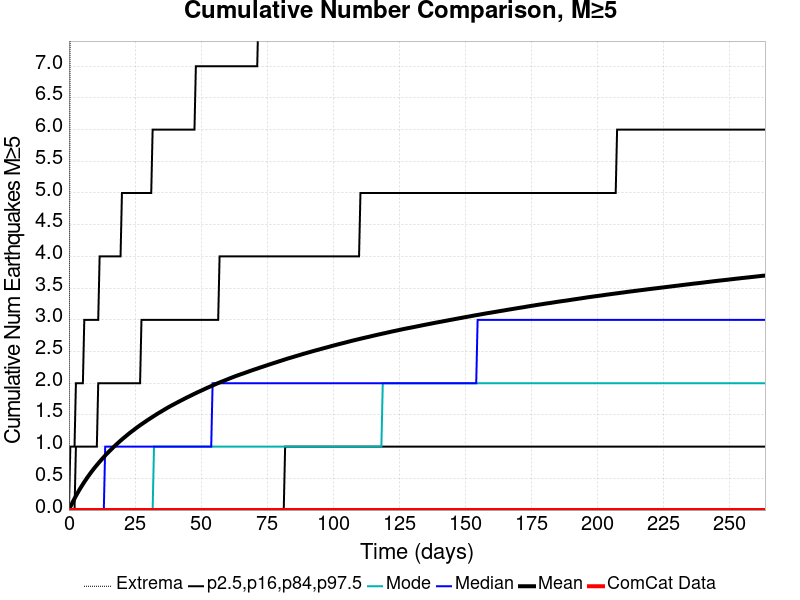

Source data for this figure (header and first rows):
Time (days), ComCat Data, Simulation Mean, Simulation Median, Simulation Mode, Simulation Minimum, Simulation Maximum, 2.5 %-ile, 16 %-ile, 84 %-ile, 97.5 %-ile
0.0, 0.0, 0.0, 0.0, 0.0, 0.0, 0.0, 0.0, 0.0, 0.0, 0.0
0.5281, 0.0, 0.0498, 0.0, 0.0, 0.0, 9.0, 0.0, 0.0, 0.0, 1.0
1.056, 0.0, 0.09464, 0.0, 0.0, 0.0, 11.0, 0.0, 0.0, 0.0, 1.0
1.584, 0.0, 0.1397, 0.0, 0.0, 0.0, 11.0, 0.0, 0.0, 0.0, 1.0
2.112, 0.0, 0.1812, 0.0, 0.0, 0.0, 12.0, 0.0, 0.0, 0.0, 1.0
2.641, 0.0, 0.2224, 0.0, 0.0, 0.0, 14.0, 0.0, 0.0, 1.0, 2.0
3.169, 0.0, 0.2618, 0.0, 0.0, 0.0, 14.0, 0.0, 0.0, 1.0, 2.0
3.697, 0.0, 0.3006, 0.0, 0.0, 0.0, 16.0, 0.0, 0.0, 1.0, 2.0
4.225, 0.0, 0.3372, 0.0, 0.0, 0.0, 18.0, 0.0, 0.0, 1.0, 2.0
4.753, 0.0, 0.373, 0.0, 0.0, 0.0, 21.0, 0.0, 0.0, 1.0, 2.0
5.281, 0.0, 0.4078, 0.0, 0.0, 0.0, 23.0, 0.0, 0.0, 1.0, 2.0
5.809, 0.0, 0.4424, 0.0, 0.0, 0.0, 23.0, 0.0, 0.0, 1.0, 3.0
6.337, 0.0, 0.4744, 0.0, 0.0, 0.0, 23.0, 0.0, 0.0, 1.0, 3.0
6.865, 0.0, 0.5073, 0.0, 0.0, 0.0, 25.0, 0.0, 0.0, 1.0, 3.0
7.393, 0.0, 0.5383, 0.0, 0.0, 0.0, 25.0, 0.0, 0.0, 1.0, 3.0
7.922, 0.0, 0.5684, 0.0, 0.0, 0.0, 26.0, 0.0, 0.0, 1.0, 3.0
8.45, 0.0, 0.5988, 0.0, 0.0, 0.0, 28.0, 0.0, 0.0, 1.0, 3.0
8.978, 0.0, 0.6278, 0.0, 0.0, 0.0, 29.0, 0.0, 0.0, 1.0, 3.0
9.506, 0.0, 0.6555, 0.0, 0.0, 0.0, 29.0, 0.0, 0.0, 1.0, 3.0
10.03, 0.0, 0.683, 0.0, 0.0, 0.0, 29.0, 0.0, 0.0, 1.0, 3.0
10.56, 0.0, 0.7095, 0.0, 0.0, 0.0, 29.0, 0.0, 0.0, 1.0, 3.0
11.09, 0.0, 0.736, 0.0, 0.0, 0.0, 29.0, 0.0, 0.0, 2.0, 3.0
11.62, 0.0, 0.7613, 0.0, 0.0, 0.0, 29.0, 0.0, 0.0, 2.0, 4.0
12.15, 0.0, 0.7868, 0.0, 0.0, 0.0, 29.0, 0.0, 0.0, 2.0, 4.0
12.67, 0.0, 0.8116, 0.0, 0.0, 0.0, 29.0, 0.0, 0.0, 2.0, 4.0
13.2, 0.0, 0.8363, 0.0, 0.0, 0.0, 30.0, 0.0, 0.0, 2.0, 4.0
13.73, 0.0, 0.8608, 1.0, 0.0, 0.0, 30.0, 0.0, 0.0, 2.0, 4.0
14.26, 0.0, 0.8839, 1.0, 0.0, 0.0, 30.0, 0.0, 0.0, 2.0, 4.0
14.79, 0.0, 0.9067, 1.0, 0.0, 0.0, 31.0, 0.0, 0.0, 2.0, 4.0
15.32, 0.0, 0.929, 1.0, 0.0, 0.0, 31.0, 0.0, 0.0, 2.0, 4.0
15.84, 0.0, 0.9503, 1.0, 0.0, 0.0, 31.0, 0.0, 0.0, 2.0, 4.0
16.37, 0.0, 0.9718, 1.0, 0.0, 0.0, 31.0, 0.0, 0.0, 2.0, 4.0
16.9, 0.0, 0.9934, 1.0, 0.0, 0.0, 31.0, 0.0, 0.0, 2.0, 4.0
17.43, 0.0, 1.014, 1.0, 0.0, 0.0, 31.0, 0.0, 0.0, 2.0, 4.0
17.96, 0.0, 1.035, 1.0, 0.0, 0.0, 31.0, 0.0, 0.0, 2.0, 4.0
18.48, 0.0, 1.055, 1.0, 0.0, 0.0, 31.0, 0.0, 0.0, 2.0, 4.0
19.01, 0.0, 1.075, 1.0, 0.0, 0.0, 32.0, 0.0, 0.0, 2.0, 4.0
19.54, 0.0, 1.094, 1.0, 0.0, 0.0, 32.0, 0.0, 0.0, 2.0, 4.0
20.07, 0.0, 1.113, 1.0, 0.0, 0.0, 33.0, 0.0, 0.0, 2.0, 5.0
20.6, 0.0, 1.133, 1.0, 0.0, 0.0, 33.0, 0.0, 0.0, 2.0, 5.0
21.12, 0.0, 1.151, 1.0, 0.0, 0.0, 33.0, 0.0, 0.0, 2.0, 5.0
21.65, 0.0, 1.169, 1.0, 0.0, 0.0, 34.0, 0.0, 0.0, 2.0, 5.0
22.18, 0.0, 1.187, 1.0, 0.0, 0.0, 34.0, 0.0, 0.0, 2.0, 5.0
22.71, 0.0, 1.205, 1.0, 0.0, 0.0, 35.0, 0.0, 0.0, 2.0, 5.0
23.24, 0.0, 1.222, 1.0, 0.0, 0.0, 35.0, 0.0, 0.0, 2.0, 5.0
23.76, 0.0, 1.239, 1.0, 0.0, 0.0, 35.0, 0.0, 0.0, 2.0, 5.0
24.29, 0.0, 1.255, 1.0, 0.0, 0.0, 35.0, 0.0, 0.0, 2.0, 5.0
24.82, 0.0, 1.272, 1.0, 0.0, 0.0, 35.0, 0.0, 0.0, 2.0, 5.0
25.35, 0.0, 1.29, 1.0, 0.0, 0.0, 35.0, 0.0, 0.0, 2.0, 5.0
25.88, 0.0, 1.305, 1.0, 0.0, 0.0, 35.0, 0.0, 0.0, 2.0, 5.0
26.41, 0.0, 1.322, 1.0, 0.0, 0.0, 35.0, 0.0, 0.0, 2.0, 5.0
26.93, 0.0, 1.337, 1.0, 0.0, 0.0, 35.0, 0.0, 0.0, 2.0, 5.0
27.46, 0.0, 1.352, 1.0, 0.0, 0.0, 35.0, 0.0, 0.0, 3.0, 5.0
27.99, 0.0, 1.368, 1.0, 0.0, 0.0, 35.0, 0.0, 0.0, 3.0, 5.0
28.52, 0.0, 1.383, 1.0, 0.0, 0.0, 35.0, 0.0, 0.0, 3.0, 5.0
29.05, 0.0, 1.397, 1.0, 0.0, 0.0, 35.0, 0.0, 0.0, 3.0, 5.0
29.57, 0.0, 1.413, 1.0, 0.0, 0.0, 36.0, 0.0, 0.0, 3.0, 5.0
30.1, 0.0, 1.427, 1.0, 0.0, 0.0, 36.0, 0.0, 0.0, 3.0, 5.0
30.63, 0.0, 1.442, 1.0, 0.0, 0.0, 36.0, 0.0, 0.0, 3.0, 5.0
31.16, 0.0, 1.455, 1.0, 0.0, 0.0, 36.0, 0.0, 0.0, 3.0, 5.0
... 440 more rows
